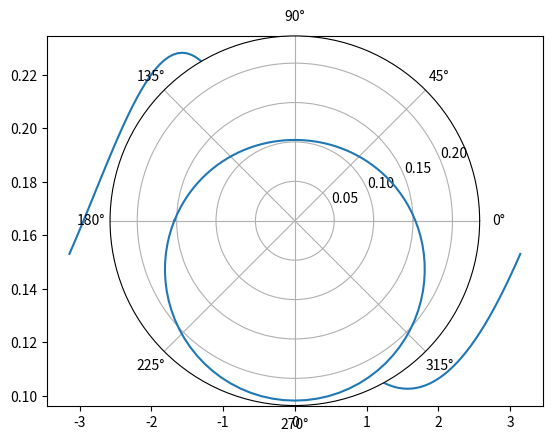

The matplotlib source for this figure:
import matplotlib.pyplot as plt
import numpy as np
import scipy.stats as stats


def main():
    vonmises = stats.vonmises(loc=-np.pi/2, kappa=0.4)
    x = np.linspace(-np.pi, np.pi, 101)
    y = vonmises.pdf(x)
    plt.plot(x, y)
    plt.show()

    plt.subplot(projection="polar")
    plt.plot(x, y)
    plt.show()

    # mu1 = 0.3
    # kappa1 = 5
    # x = np.linspace(-np.pi, np.pi, 10001)
    # y = (
    #     stats.vonmises(loc=mu1, kappa=kappa1).pdf(x) / 2
    #     + stats.vonmises(loc=mu1 + np.pi * 3 / 4, kappa=kappa1).pdf(x) / 2
    # )
    # fig = plt.figure(figsize=(12, 6))
    # left = plt.subplot(121)
    # right = plt.subplot(122, projection="polar")
    # left.plot(x, y)
    # left.grid(True)
    # left.set_title("cartesian plot")
    # right.plot(x, y)
    # right.set_title("polar plot")
    # plt.show()


if __name__ == "__main__":
    main()
